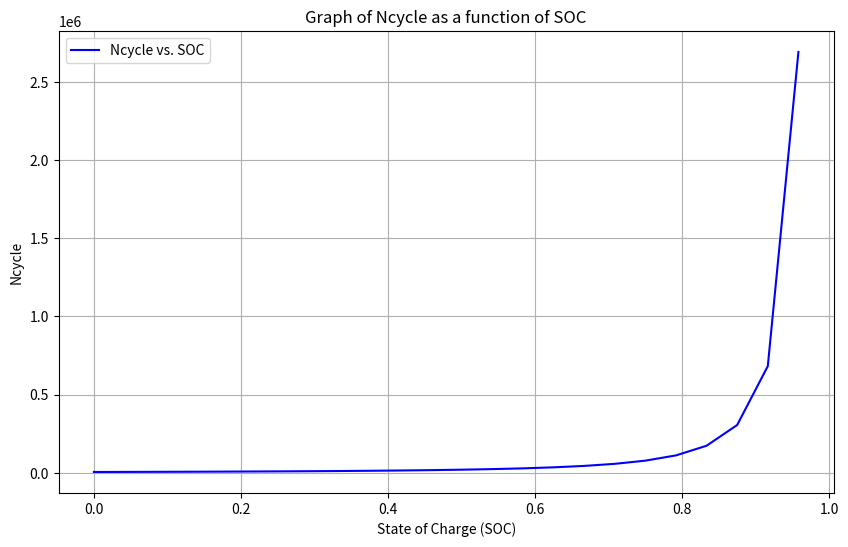

Generate this figure with matplotlib:
import numpy as np
import matplotlib.pyplot as plt

# Parameters for the calculation
beta0, beta1, beta2 = 4901, 1.98, 0.016

# Generate SOC values from 0.2 to 0.8
SOC = np.linspace(0, 1, 25)

# Calculate Ncycle using the provided formula
DOD = 1-SOC 
Ncycle = beta0 * np.power(DOD, -beta1) * np.exp(beta2 * (1 - DOD))

# Plotting the graph of Ncycle
plt.figure(figsize=(10, 6))
plt.plot(SOC, Ncycle, label='Ncycle vs. SOC', color='blue')
plt.title('Graph of Ncycle as a function of SOC')
plt.xlabel('State of Charge (SOC)')
plt.ylabel('Ncycle')
plt.grid(True)
plt.legend()
plt.savefig('Ncycle_vs_SOC.png')  # Save the plot to a file
plt.show()
